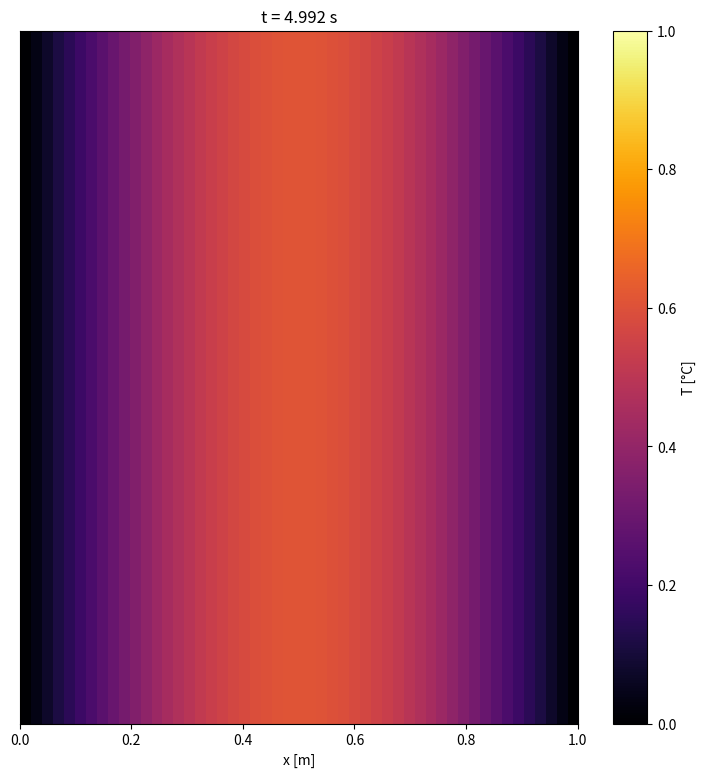

This chart was generated by the following Python code:
#!/usr/bin/env python3
# -*- coding: utf-8 -*-
"""
Created on Fri May 29 11:23:53 2026

@author: alberto
"""


import numpy as np
import matplotlib.pyplot as plt
from matplotlib.animation import FuncAnimation, PillowWriter




def FTCS(f_x_0, x, t, dx, dt, alpha, f_left, f_right):
    
    r = alpha*(dt / dx**2)
    
    f_x_t = np.zeros((len(x), len(t))) #inizializzo a zero (ho len(x) righe e len(t) colonne)
    
    f_x_t[:, 0] = f_x_0  #condizione a t_0 = 0; per ogni valore di riga, la colonna 0 è inizializzata a f_x_0
    
    #condizioni al contorno
    
    f_x_t[0, :] = f_left  #per ogni valore di colonna, le righe 0 e -1 sono inizializzate dai valori al contorno
    f_x_t[-1, :] = f_right
    
    for n in range(0, len(t) - 1):
        
        for i in range(1, len(x) - 1):  #lascio i limiti (bordi dx e sx)
            
            f_x_t[i, n+1] = f_x_t[i, n] + r * (f_x_t[i+1, n] - 2*f_x_t[i, n] + f_x_t[i-1, n])       
            
    return f_x_t




L = 1  #m
alpha = 0.01  #m^2/s
N_x = 50
dx = L/N_x
pi = np.pi
dt_max = (dx**2)/(2*alpha)

dt = 0.4 * dt_max


T_0 = 1.0 #°C

t_max = 5.0 #s

x = np.linspace(0, L, N_x + 1)  #len 51
t = np.arange(0, t_max + dt/2, dt)

tt, xx = np.meshgrid(t,x) #meshgrid crea len(t) colonne per le t e len(x) righe per le x


#condizione iniziale

T_x_0 = T_0 * np.sin(pi * x / L)

T_left = 0.0
T_right = 0.0

T_analitica = T_0 * np.exp(-alpha * tt * (pi / L)**2) * np.sin(pi * xx / L)

T_x_t = FTCS(T_x_0, x, t, dx, dt, alpha, T_left, T_right)
    
times = [0.0, 0.5, 1.0, 2.0, 5.0]


   
    
T_analitica_finale = T_analitica[:, -1]
epsilon = np.max(np.abs(T_analitica_finale - T_x_t[:,-1]))



# --- animazione heatmap (la sbarra che si raffredda) ---
salto = 4
frames = range(0, len(t), salto)
altezza = 8                       # righe impilate per dare spessore alla striscia

def striscia(n):
    return np.tile(T_x_t[:, n], (altezza, 1))

fig_h, ax_h = plt.subplots(figsize=(9, 9))
img = ax_h.imshow(striscia(0), aspect='auto', origin='lower',
                      cmap='inferno', vmin=0.0, vmax=T_0,
                      extent=[0, L, 0, 1])
titolo_h = ax_h.set_title('t = 0.000 s')
ax_h.set_xlabel('x [m]'); ax_h.set_yticks([])
fig_h.colorbar(img, ax=ax_h, label='T [°C]')

def update_h(n):
    img.set_array(striscia(n))    # il pupazzo è l'immagine: riscrivo i pixel
    titolo_h.set_text(f't = {t[n]:.3f} s')
    return img, titolo_h

ani_h = FuncAnimation(fig_h, update_h, frames=frames, interval=30, blit=False)
ani_h.save("calore_heatmap.gif", writer=PillowWriter(fps=30), dpi=90)
